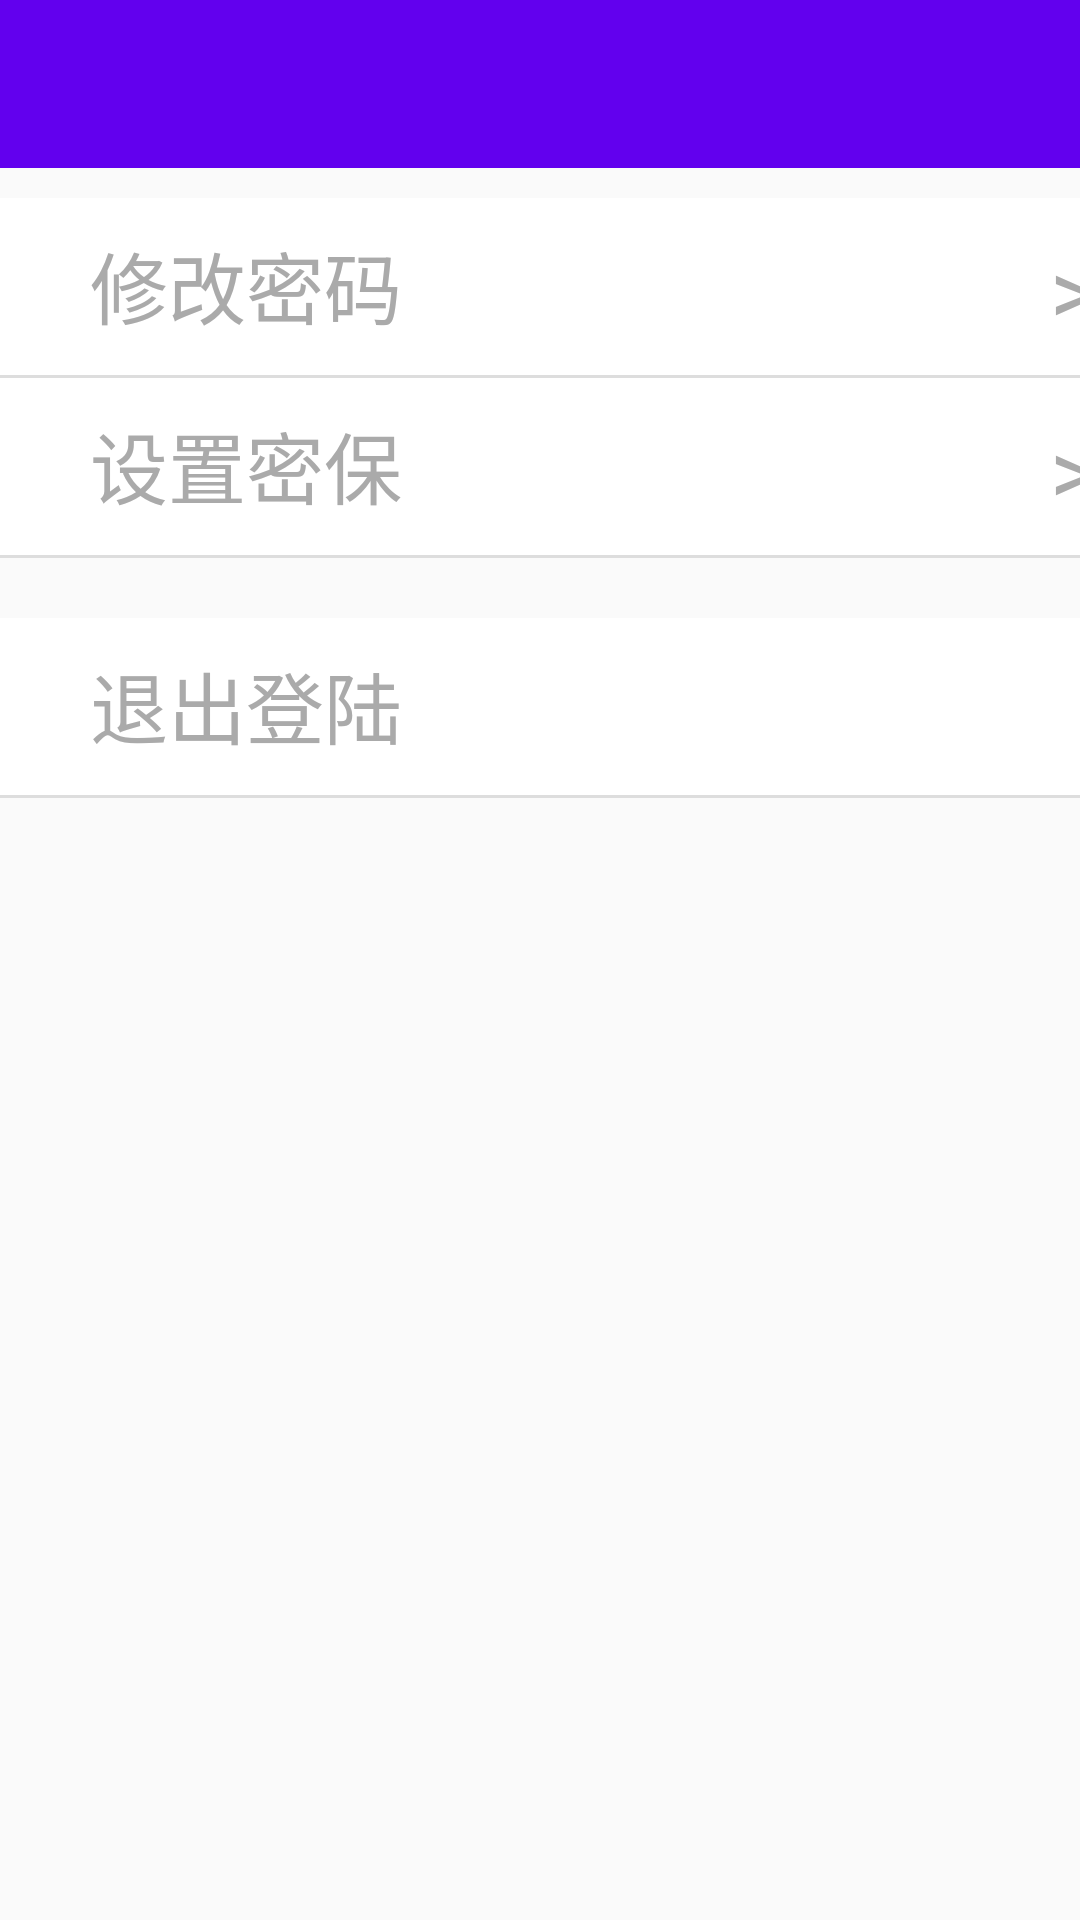

This screen was rendered from an Android layout file. Write that file and the resources it references.
<!-- AndroidManifest.xml: application theme NoActionBar -->
<!-- res/layout/activity_my_set.xml -->
<?xml version="1.0" encoding="utf-8"?>
<LinearLayout xmlns:android="http://schemas.android.com/apk/res/android"
    xmlns:app="http://schemas.android.com/apk/res-auto"
    xmlns:tools="http://schemas.android.com/tools"
    android:layout_width="match_parent"
    android:layout_height="match_parent"
    android:orientation="vertical"
    android:theme="@style/toolbar.style"
    tools:context=".MySetActivity">

    <include layout="@layout/tool_bar"/>

    <LinearLayout
        android:id="@+id/mf_password"
        android:layout_width="match_parent"
        android:layout_height="60dp"
        android:layout_marginTop="10dp"
        android:background="@drawable/underline">
        <TextView
            android:layout_width="320dp"
            android:layout_height="match_parent"
            android:paddingTop="10dp"
            android:layout_marginLeft="30dp"
            android:textSize="26dp"
            android:textColor="#AAAAAA"
            android:text="修改密码"/>
        <TextView
            android:layout_width="match_parent"
            android:layout_height="match_parent"
            android:paddingTop="10dp"
            android:textSize="30dp"
            android:textColor="#AAAAAA"
            android:text=">"/>
    </LinearLayout>

    <LinearLayout
        android:id="@+id/set_pa_pwd"
        android:layout_width="match_parent"
        android:layout_height="60dp"
        android:background="@drawable/underline">
        <TextView
            android:layout_width="320dp"
            android:layout_height="match_parent"
            android:paddingTop="10dp"
            android:layout_marginLeft="30dp"
            android:textSize="26dp"
            android:textColor="#AAAAAA"
            android:text="设置密保"/>
        <TextView
            android:layout_width="match_parent"
            android:layout_height="match_parent"
            android:paddingTop="10dp"
            android:textSize="30dp"
            android:textColor="#AAAAAA"
            android:text=">"/>
    </LinearLayout>

    <LinearLayout
        android:id="@+id/bt_esc"
        android:layout_width="match_parent"
        android:layout_height="60dp"
        android:layout_marginTop="20dp"
        android:background="@drawable/underline">
        <TextView
            android:layout_width="match_parent"
            android:layout_height="match_parent"
            android:paddingTop="10dp"
            android:layout_marginLeft="30dp"
            android:textSize="26dp"
            android:textColor="#AAAAAA"
            android:text="退出登陆"/>
    </LinearLayout>

</LinearLayout>
<!-- res/layout/tool_bar.xml (included above) -->
<?xml version="1.0" encoding="utf-8"?>
<android.support.v7.widget.Toolbar xmlns:android="http://schemas.android.com/apk/res/android"
    android:layout_width="match_parent"
    android:layout_height="?attr/actionBarSize"
    android:minHeight="?attr/actionBarSize"
    xmlns:app="http://schemas.android.com/apk/res-auto"
    android:id="@+id/title_toolbar"
    android:background="?attr/colorPrimary"
    app:popupTheme="@style/ThemeOverlay.AppCompat.Light"
    app:theme="@style/toolbar.style">

</android.support.v7.widget.Toolbar>
<!-- resources referenced by this layout -->
<resources>
  <!-- drawable underline (drawable) -->
  <?xml version="1.0" encoding="utf-8"?>
  <layer-list xmlns:android="http://schemas.android.com/apk/res/android" >
      
      <item>
          <shape>
              <solid android:color="#dddddd" />
          </shape>
      </item>
      
      <item android:bottom="1dp"> 
          <shape>
              <solid android:color="#ffffff" />
          </shape>
      </item>
  </layer-list>
  <style name="toolbar.style" parent="Base.ThemeOverlay.AppCompat.ActionBar">
          <item name="android:textColorPrimary">@android:color/white</item>
      </style>
  <style name="NoActionBar" parent="Theme.AppCompat.Light.NoActionBar">
          
          <item name="colorPrimary">@color/colorPrimary</item>
          <item name="colorPrimaryDark">@color/colorPrimaryDark</item>
          <item name="colorAccent">@color/colorAccent</item>
          
      </style>
  <!-- not gathered from this repository: default colours our renderer supplied (Android Studio template values) -->
  <color name="colorPrimary">#FF6200EE</color>
  <color name="colorPrimaryDark">#FF3700B3</color>
  <color name="colorAccent">#FF03DAC5</color>
</resources>
